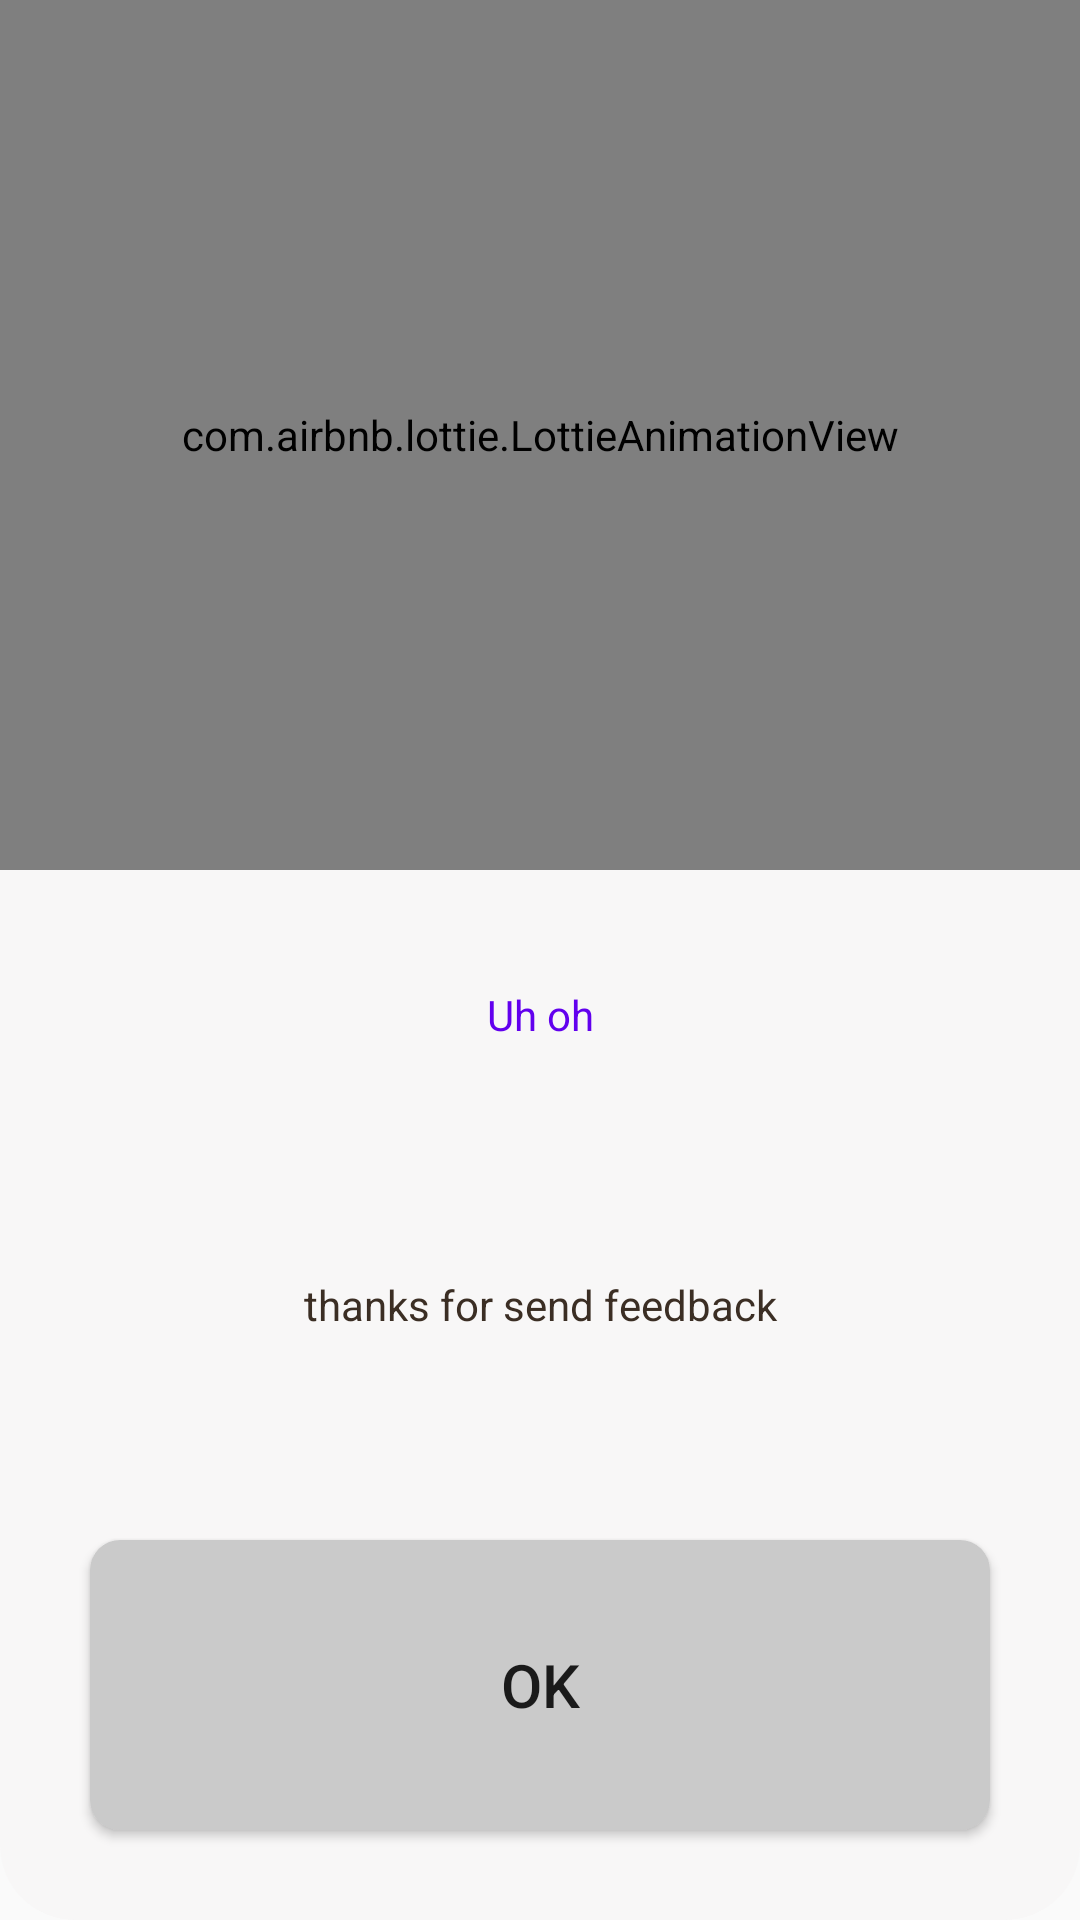

The Android layout XML behind this screen, and the referenced resources:
<!-- AndroidManifest.xml: application theme Theme.Android1project -->
<!-- res/layout/alert_dialog.xml -->
<?xml version="1.0" encoding="utf-8"?>
<LinearLayout xmlns:android="http://schemas.android.com/apk/res/android"
    android:layout_width="250dp"
    android:layout_height="300dp"
    xmlns:app="http://schemas.android.com/apk/res-auto"
    android:orientation="vertical"
    android:background="@drawable/background_dialog">

    <com.airbnb.lottie.LottieAnimationView
        android:id="@+id/myprofile_man"
        android:layout_width="match_parent"
        android:layout_height="0dp"
        android:layout_weight="3"
        android:layout_gravity="center"
        app:lottie_autoPlay="true"
        app:lottie_loop="true"
        app:lottie_rawRes="@raw/happy" />

    <TextView
        android:layout_width="match_parent"
        android:layout_height="0dp"
        android:layout_weight="1"
        android:gravity="center"
        android:text="Uh oh"
        android:textColor="@color/design_default_color_primary" />
<TextView
        android:layout_width="match_parent"
        android:layout_height="0dp"
        android:layout_weight="1"
        android:gravity="center"
        android:text="thanks for send feedback"
        android:textColor="@color/black" />
    <Button
        android:layout_width="match_parent"
        android:layout_height="0dp"
        android:layout_weight="1"
        android:id="@+id/dialog_button"
        android:text="ok"
        android:textSize="20sp"
        android:layout_margin="30dp"
        android:background="@drawable/background_btn_white1"
/>

</LinearLayout>
<!-- resources referenced by this layout -->
<resources>
  <color name="black">#3B2E24</color>
  <!-- drawable background_btn_white1 (drawable) -->
  <?xml version="1.0" encoding="utf-8"?>
  <selector xmlns:android="http://schemas.android.com/apk/res/android">
      <item>
          <shape android:shape="rectangle">
              <corners android:radius="10dp" />
              <solid android:color="@color/white1" />
  
          </shape>
      </item>
  </selector>
  <!-- drawable background_dialog (drawable) -->
  <?xml version="1.0" encoding="utf-8"?>
  <shape xmlns:android="http://schemas.android.com/apk/res/android"
      android:shape="rectangle">
  <corners android:radius="25dp"/>
      <solid android:color="#F8F7F7"/>
  </shape>
  <style name="Theme.Android1project" parent="Theme.AppCompat.DayNight.NoActionBar">
          
          <item name="colorPrimary">@color/purple_500</item>
          <item name="colorPrimaryVariant">@color/purple_700</item>
          <item name="colorOnPrimary">@color/purple_200</item>
          
          <item name="colorSecondary">@color/teal_200</item>
          <item name="colorSecondaryVariant">@color/teal_700</item>
          <item name="colorOnSecondary">@color/black</item>
          
          <item name="android:statusBarColor" tools:targetApi="l">@color/orange</item>
          
      </style>
  <color name="white1">#CACACA</color>
  <color name="purple_500">#FF6200EE</color>
  <color name="purple_700">#FF3700B3</color>
  <color name="purple_200">#FFBB86FC</color>
  <color name="teal_200">#FF03DAC5</color>
  <color name="teal_700">#FF018786</color>
  <color name="orange">#FF9800</color>
</resources>
